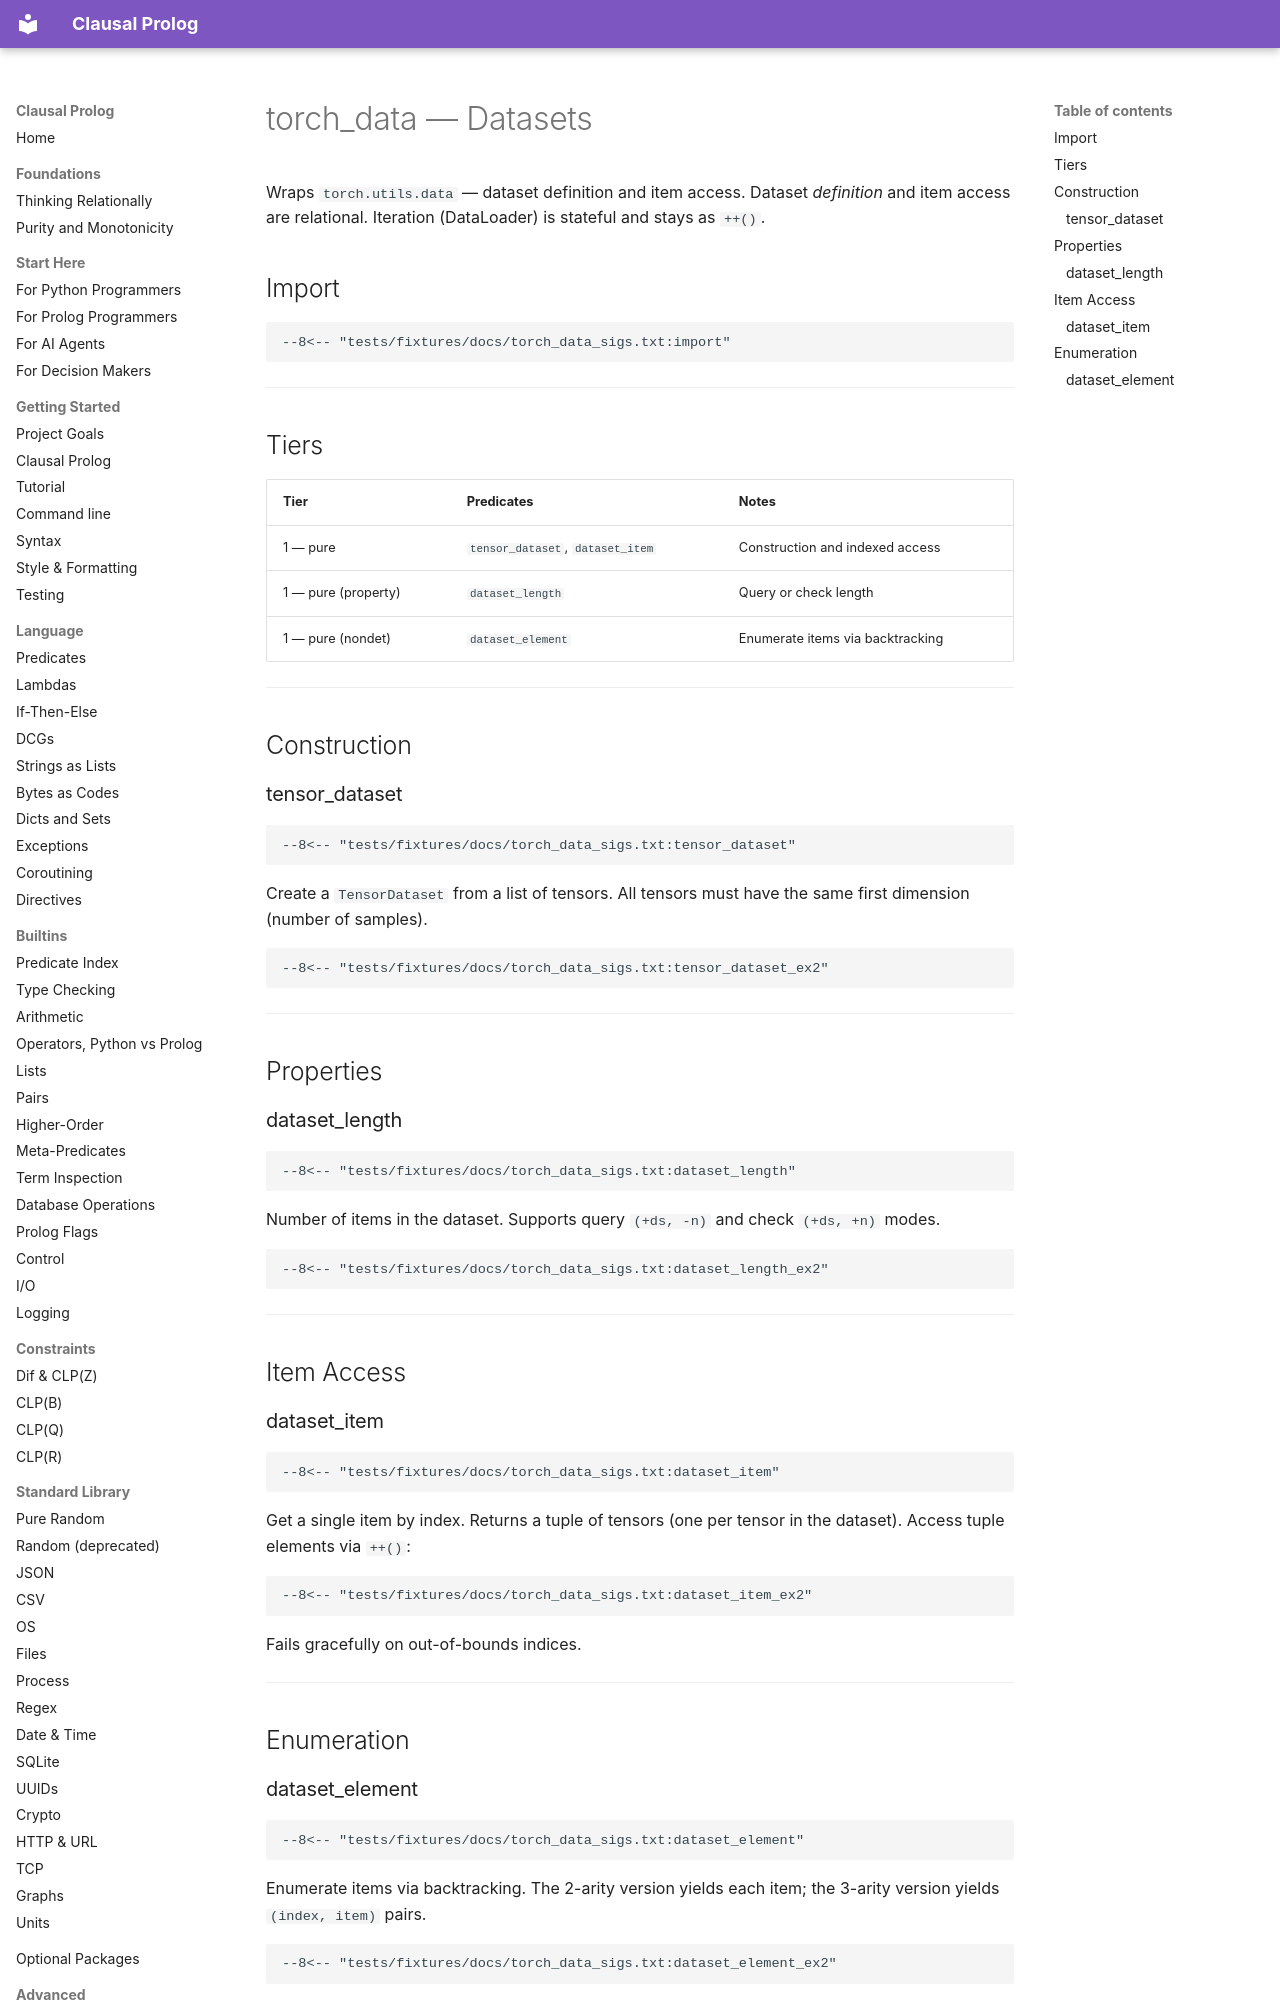

repository: neurosymbolica/clausal-prolog · page: torch_data/index.html · generator: mkdocs

# torch_data — Datasets

Wraps `torch.utils.data` — dataset definition and item access.
Dataset *definition* and item access are relational. Iteration
(DataLoader) is stateful and stays as `++()`.

## Import

```clausal
--8<-- "tests/fixtures/docs/torch_data_sigs.txt:import"
```

---

## Tiers

| Tier | Predicates | Notes |
|------|-----------|-------|
| 1 — pure | `tensor_dataset`, `dataset_item` | Construction and indexed access |
| 1 — pure (property) | `dataset_length` | Query or check length |
| 1 — pure (nondet) | `dataset_element` | Enumerate items via backtracking |

---

## Construction

### tensor_dataset

```clausal
--8<-- "tests/fixtures/docs/torch_data_sigs.txt:tensor_dataset"
```

Create a `TensorDataset` from a list of tensors. All tensors must have
the same first dimension (number of samples).

```clausal
--8<-- "tests/fixtures/docs/torch_data_sigs.txt:tensor_dataset_ex2"
```

---

## Properties

### dataset_length

```clausal
--8<-- "tests/fixtures/docs/torch_data_sigs.txt:dataset_length"
```

Number of items in the dataset. Supports query `(+ds, -n)` and check
`(+ds, +n)` modes.

```clausal
--8<-- "tests/fixtures/docs/torch_data_sigs.txt:dataset_length_ex2"
```

---

## Item Access
